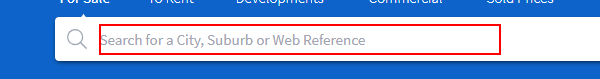
Task: WebScraping
Workflow: Main

Step 1: type [cityName] into the text box

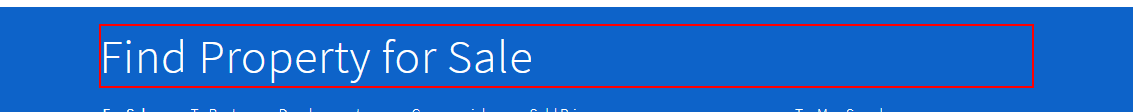
Step 2: hover over the heading

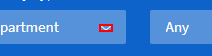
Step 3: click on the image

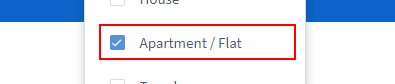
Step 4: click on the label 'Apartment / Flat'

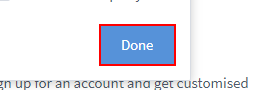
Step 5: click on the button 'Done'

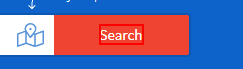
Step 6: click on the element 'Search'

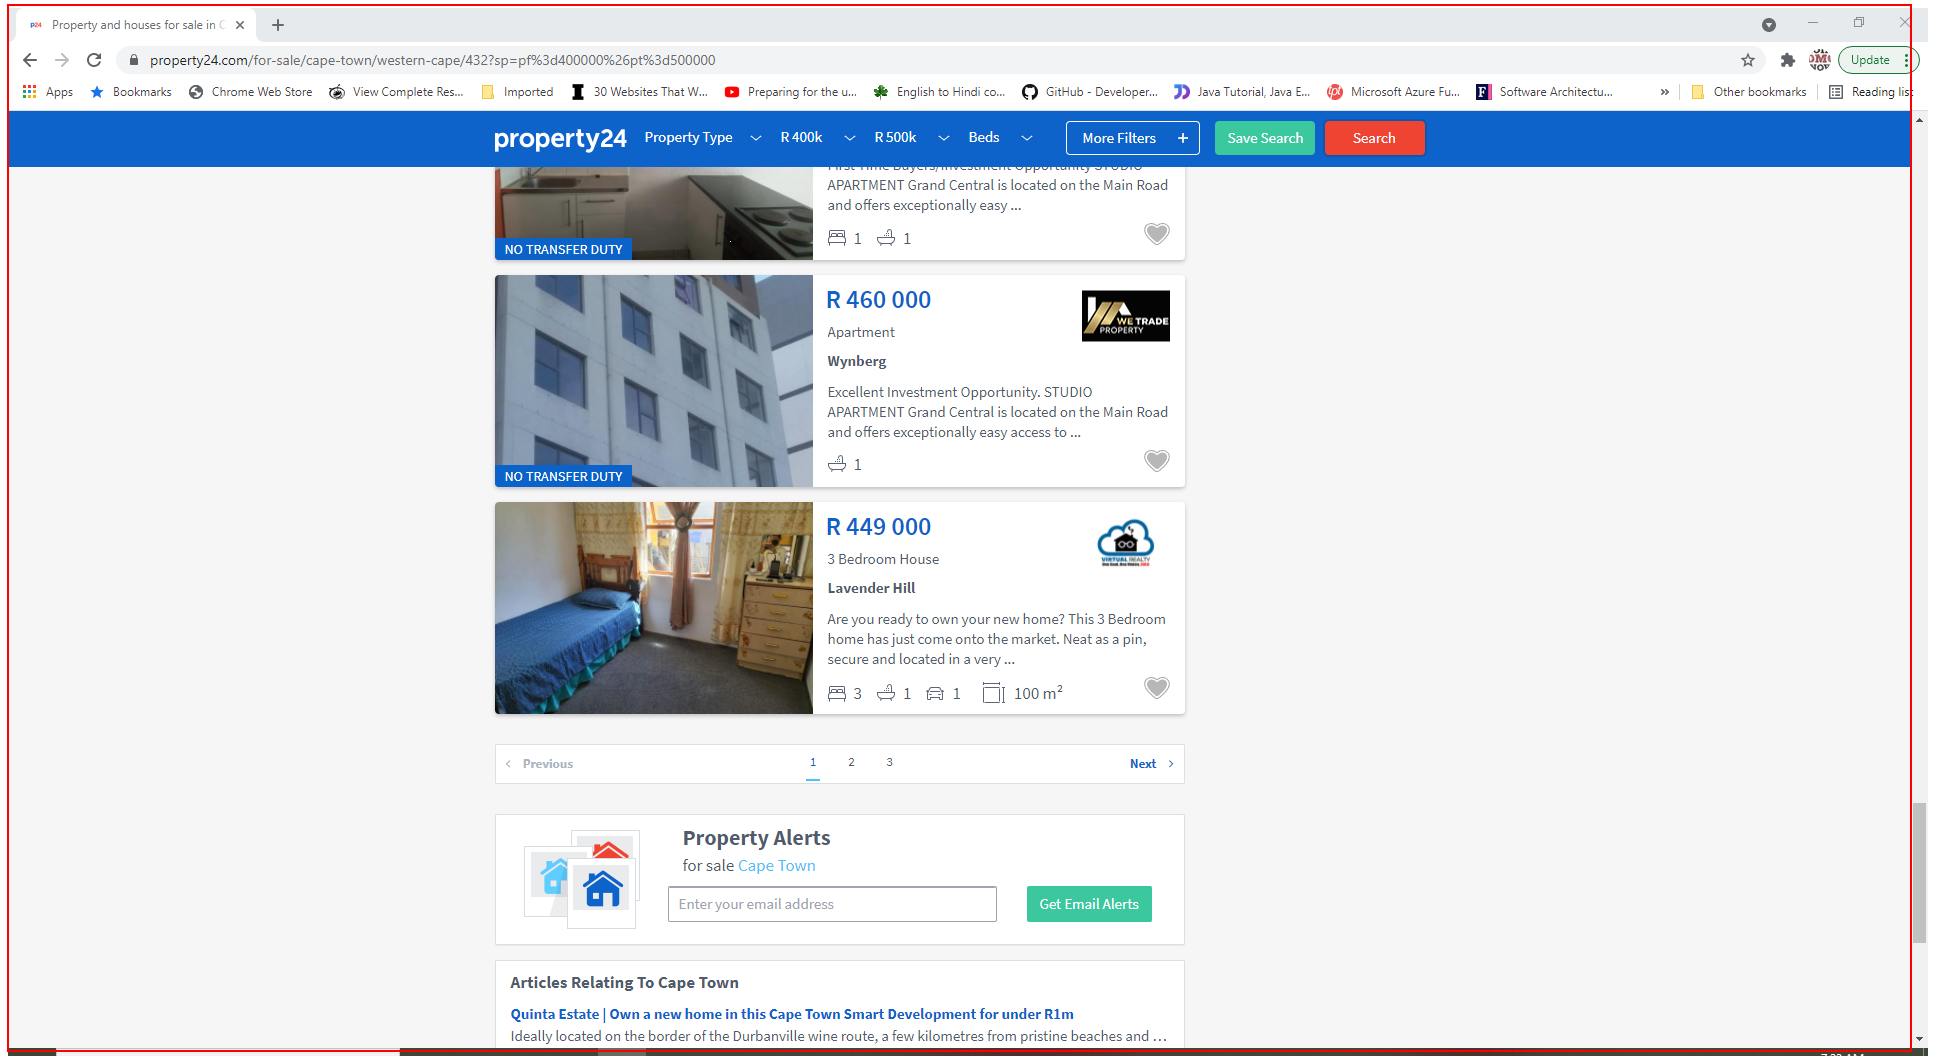
Step 7: get-text from the element